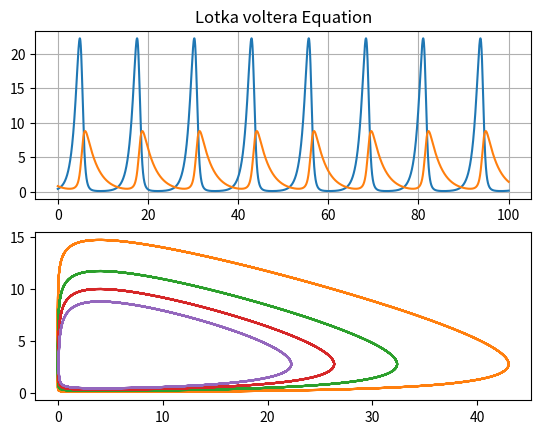

Write Python code to recreate this figure.
import numpy as np
import matplotlib.pyplot as plt
from scipy.integrate import odeint
def func(u,t):
	x,y=u
	du=np.array([a*x-b*x*y,c*x*y-d*y])
	return du
a=1.1
b=0.4
c=0.1
d=0.4
t=np.linspace(0,100,10000)
for i in range(5):
		y0=[0.1*i,0.2*i]
		sol=odeint(func,y0,t)
		plt.subplot(212)
		plt.plot(sol[:,0],sol[:,1])
plt.subplot(211)
plt.plot(t,sol[:,0])
plt.plot(t,sol[:,1])
plt.grid(True)
plt.title('Lotka voltera Equation')
plt.show( )